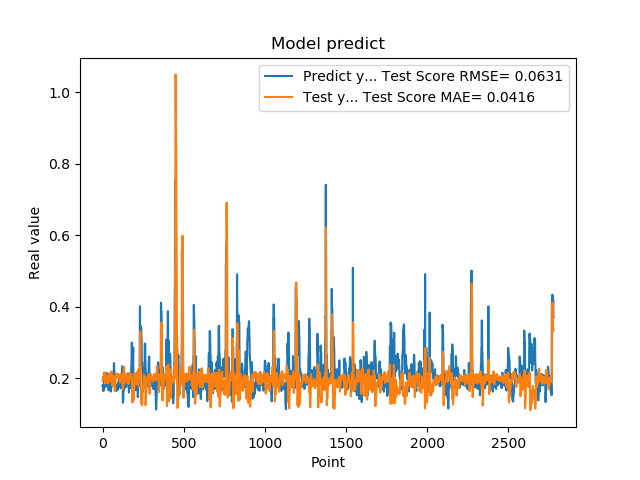

The table this chart was drawn from, first rows:
1.779100298881530762e-01, 1.924013451748918246e-01
1.779100298881530762e-01, 1.926537044365591311e-01
1.810636967420578003e-01, 1.949541358272746383e-01
1.810636967420578003e-01, 1.970108631368161500e-01
1.680064052343368530e-01, 2.019224092765802003e-01
1.635809391736984530e-01, 2.050412819900848949e-01
1.635809391736984530e-01, 2.025479055606813350e-01
1.706920862197875977e-01, 2.011202031416505220e-01
1.706920862197875977e-01, 2.046309021072406364e-01
1.916799396276473999e-01, 2.098859925113138181e-01
2.085516005754470825e-01, 2.145637792065951122e-01
2.085516005754470825e-01, 2.163047806442673915e-01
2.058236002922058105e-01, 2.133073296134739005e-01
2.058236002922058105e-01, 2.066204005376986452e-01
1.828240007162094116e-01, 1.933403697248152475e-01
1.857409924268722534e-01, 1.849961456165364893e-01
1.857409924268722534e-01, 1.862089233628271556e-01
1.775099337100982666e-01, 1.890735863315614607e-01
1.775099337100982666e-01, 1.941454420157000260e-01
1.752161234617232999e-01, 2.027626442246775185e-01
1.971126049757004062e-01, 2.018355634958259592e-01
1.971126049757004062e-01, 2.056252028321893244e-01
1.845117062330246249e-01, 2.088800449208658983e-01
1.845117062330246249e-01, 2.068565752075945119e-01
1.984785944223403931e-01, 2.021829040722418480e-01
2.143009155988692960e-01, 1.958910960790811728e-01
2.143009155988692960e-01, 2.004820867527790096e-01
1.841159015893935880e-01, 2.045153909847361173e-01
1.841159015893935880e-01, 1.969262816486885559e-01
2.104043960571289062e-01, 1.872538598767229390e-01
2.032361328601836881e-01, 1.855732399270047239e-01
2.032361328601836881e-01, 1.928373514452261517e-01
2.088565975427627841e-01, 2.027928722801377315e-01
2.088565975427627841e-01, 1.967321567526222614e-01
1.960448026657104492e-01, 1.877188513542039083e-01
1.900728046894073209e-01, 1.892011547665402860e-01
1.900728046894073209e-01, 1.873976395901816860e-01
1.658952832221984863e-01, 1.862912223449677274e-01
1.658952832221984863e-01, 1.880633035902644079e-01
1.872539073228836337e-01, 1.939118691211098311e-01
1.852532625198364535e-01, 1.997585070679984143e-01
1.852532625198364535e-01, 2.056722800924836170e-01
1.799222826957702359e-01, 2.132680942628407406e-01
1.799222826957702359e-01, 2.082877054462879407e-01
2.012764066457748136e-01, 2.015943688328566685e-01
1.978618204593658725e-01, 2.042208835633434749e-01
1.978618204593658725e-01, 2.052227443326659628e-01
1.950792670249938965e-01, 2.057397923732879330e-01
1.950792670249938965e-01, 2.001385785176967302e-01
1.711323857307434082e-01, 1.925057903609396492e-01
1.623787879943847379e-01, 1.920626985738830284e-01
1.623787879943847379e-01, 1.914867744179926390e-01
1.677809953689575195e-01, 1.930193760443661977e-01
1.677809953689575195e-01, 1.988056272098969735e-01
2.059821039438247958e-01, 2.083238649342597226e-01
2.158481031656265259e-01, 2.167828461334757317e-01
2.158481031656265259e-01, 2.189633834339590746e-01
2.141157686710357111e-01, 2.156141337212050535e-01
2.141157686710357111e-01, 2.047218145674586653e-01
1.768843084573745450e-01, 1.852976077930253429e-01
1.967563778162002563e-01, 1.792849546385732462e-01
... 2,719 more rows
